Run: headless pygame with SDL's dummy video driver; simulated clock (each Clock.tick advances the game by its frame time, no real sleeping); random seed 0; keys injected as events and as key.get_pressed() state; mouse plan: one left click at the window centre at the start of phase 2, then a move to the lower-right quarter at the start of phase 3.
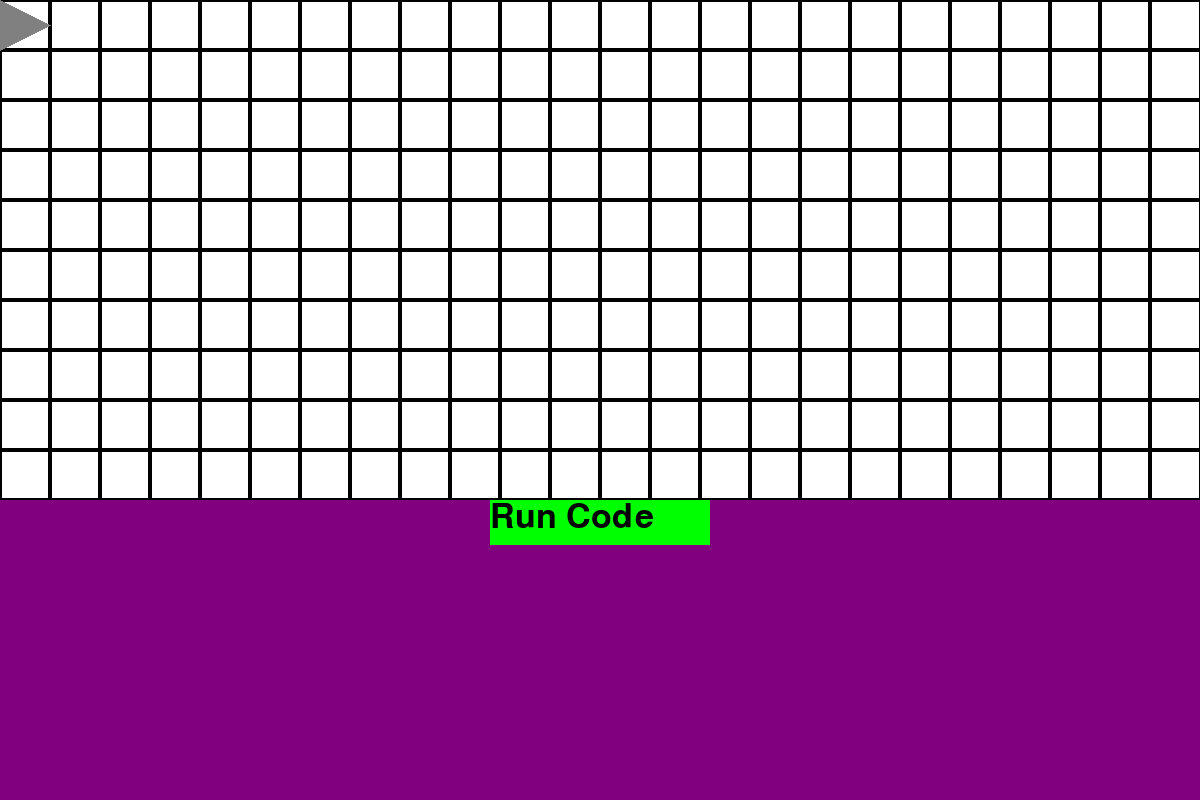
Frame 1 of 4 · flips 1–60 · no input
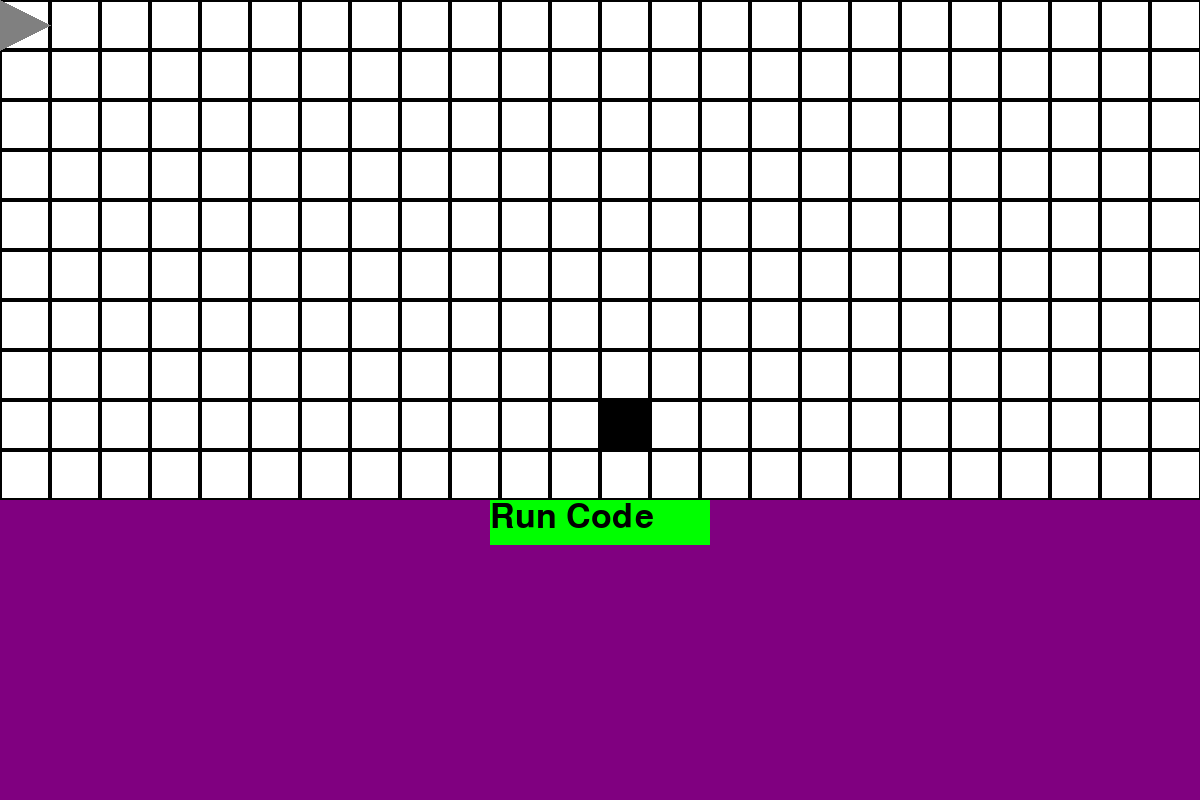
Frame 2 of 4 · flips 61–180 · clicked the window centre · tapped SPACE, RETURN · held RIGHT (→), D
Frame 3 of 4 · flips 181–300 · moved the mouse to the lower-right quarter · held DOWN (↓), S · screen unchanged from frame 2, image omitted
Frame 4 of 4 · flips 301–420 · held LEFT (←), A, UP (↑), W · screen unchanged from frame 3, image omitted

The pygame program that drew these frames:

import pygame
import os
import random
import time
import math

pygame.init()

#fonts 
gen = pygame.font.SysFont("consolas", 25)
gen2 = pygame.font.SysFont("consolas", 50)
gen3 = pygame.font.SysFont("consolas", 15)

#constants
FPS = 60
WIDTH, HEIGHT = 1200, 800
MALICIOUS = ["import", "os", "open", "exec", "eval"]

#colors
WHITE = (255, 255, 255)
GREEN = (0, 255, 0)
BLACK = (0, 0, 0)
GRAY = (128, 128, 128)
PURPLE = (128, 0, 128)

#sfx

#simulator variables
user_text = ""
input_rect = pygame.Rect(0, (HEIGHT / 2) + 100, WIDTH, (HEIGHT - ((HEIGHT / 2) + 100)))
run_button = pygame.Rect(WIDTH / 2 - 110, (HEIGHT / 2) + 100, 220, 45)
active = False
lastBackspace = pygame.time.get_ticks()
lastMouse = pygame.time.get_ticks()
delayBackspace = 75
delayMouse = 500
cursorAvailable = False
cur_except = ""
pointer = 0
last_mouse_pos = (None, None)
squaresSelected = [[False] * 24 for i in range(10)]

#classes
class ObjectInterface():
    def __init__(self, xpos, ypos):
        self.xpos = xpos
        self.ypos = ypos
    def getXpos(self):
        return self.xpos
    def getYpos(self):
        return self.ypos
    def changeXpos(self, amount):
        self.xpos += amount
    def changeYpos(self, amount):
        self.ypos += amount

class Player():
    def __init__(self, x1, y1, x2, y2, x3, y3):
        self.x1 = x1
        self.x2 = x2
        self.x3 = x3
        self.y1 = y1
        self.y2 = y2
        self.y3 = y3
    def getXpos(self):
        return [self.x1, self.x2, self.x3]
    def getYpos(self):
        return [self.y1, self.y2, self.y3]
    
class RobotActions:
    def __init__(self, robot):
        self.robot = robot
        self.dire = "right"
        self.badSquares = set()
    def MOVE_FORWARD(self):
        global cur_except
        if self.dire == "right":
            xs = (self.robot.x1, self.robot.x2, self.robot.x3)
            ys = (self.robot.y1, self.robot.y2, self.robot.y3)
            if self.ok([xs[0] + 50, ys[0]], [xs[1] + 50, ys[1]], [xs[2] + 50, ys[2]]):
                self.robot.x1 += 50
                self.robot.x2 += 50
                self.robot.x3 += 50
            else:
                cur_except = "robot will go out of bounds :("
        elif self.dire == "left":
            xs = (self.robot.x1, self.robot.x2, self.robot.x3)
            ys = (self.robot.y1, self.robot.y2, self.robot.y3)
            if self.ok([xs[0] - 50, ys[0]], [xs[1] - 50, ys[1]], [xs[2] - 50, ys[2]]):
                self.robot.x1 -= 50
                self.robot.x2 -= 50
                self.robot.x3 -= 50
            else:
                cur_except = "robot will go out of bounds :("
        elif self.dire == "up":
            xs = (self.robot.x1, self.robot.x2, self.robot.x3)
            ys = (self.robot.y1, self.robot.y2, self.robot.y3)
            if self.ok([xs[0], ys[0] - 50], [xs[1], ys[1] - 50], [xs[2], ys[2] - 50]):
                self.robot.y1 -= 50
                self.robot.y2 -= 50
                self.robot.y3 -= 50
            else:
                cur_except = "robot will go out of bounds :("
        else:
            xs = (self.robot.x1, self.robot.x2, self.robot.x3)
            ys = (self.robot.y1, self.robot.y2, self.robot.y3)
            if self.ok([xs[0], ys[0] + 50], [xs[1], ys[1] + 50], [xs[2], ys[2] + 50]):
                self.robot.y1 += 50
                self.robot.y2 += 50
                self.robot.y3 += 50
            else:
                cur_except = "robot will go out of bounds :("
        draw_window(robot.getXpos(), robot.getYpos())
        if cur_except != "robot will go out of bounds :(":
            time.sleep(0.25)

    def ROTATE_LEFT(self):
        if self.dire == "right":
            self.robot.y1 += 50
            self.robot.x2 += 50
            self.robot.x3 -= 25
            self.robot.y3 -= 25
            self.dire = "up"
        elif self.dire == "down":
            self.robot.x1 -= 50
            self.robot.y2 += 50
            self.robot.x3 += 25
            self.robot.y3 -= 25
            self.dire = "right"
        elif self.dire == "up":
            self.robot.x1 += 50
            self.robot.y2 -= 50
            self.robot.x3 -= 25
            self.robot.y3 += 25
            self.dire = "left"
        else:
            self.robot.y1 -= 50
            self.robot.x2 -= 50
            self.robot.x3 += 25
            self.robot.y3 += 25
            self.dire = "down"
        if cur_except != "robot will go out of bounds :(":
            draw_window(robot.getXpos(), robot.getYpos())
            time.sleep(0.25)

    def ROTATE_RIGHT(self):
        if self.dire == "right":
            self.robot.x1 += 50
            self.robot.y2 -= 50
            self.robot.x3 -= 25
            self.robot.y3 += 25
            self.dire = "down"
        elif self.dire == "down":
            self.robot.y1 += 50
            self.robot.x2 += 50
            self.robot.x3 -= 25
            self.robot.y3 -= 25
            self.dire = "left"
        elif self.dire == "up":
            self.robot.y1 -= 50
            self.robot.x2 -= 50
            self.robot.x3 += 25
            self.robot.y3 += 25
            self.dire = "right"
        else:
            self.robot.x1 -= 50
            self.robot.y2 += 50
            self.robot.x3 += 25
            self.robot.y3 -= 25
            self.dire = "up"
        if cur_except != "robot will go out of bounds :(":
            draw_window(robot.getXpos(), robot.getYpos())
            time.sleep(0.25)

    def ok(self, *args):
        hitMap = {}
        for arg in args:
            x, y = arg[0], arg[1]
            if not ((0 <= x <= WIDTH) & (0 <= y <= ((HEIGHT / 2) + 100))):
                return False
            for bad in self.badSquares:
                temp1, temp2 = bad[0], bad[1]
                if (temp1 <= y <= (temp1 + 50)) and (temp2 <= x <= (temp2 + 50)):
                    hitMap[bad] = 1 + hitMap.get(bad, 0)
                    break
        if hitMap.values() and len(args) == max(hitMap.values()):
            return False
        return True
    
    def CAN_MOVE(self, direc):
        global cur_except
        t1, t2, t3, t4, t5, t6 = self.robot.x1, self.robot.y1, self.robot.x2, self.robot.y2, self.robot.x3, self.robot.y3
        if direc == "forward":
            if self.ok([t1, t2 + 50], [t3, t4 + 50], [t5, t6 + 50]):
                return True
        elif direc == "backward":
            if self.ok([t1, t2 - 50], [t3, t4 - 50], [t5, t6 - 50]):
                return True
        elif direc == "left":
            if self.ok([t1 - 50, t2], [t3 - 50, t4], [t5 - 50, t6]):
                return True
        else:
            if self.ok([t1 + 50, t2], [t3 + 50, t4], [t5 + 50, t6]):
                return True
        cur_except = "robot will go out of bounds :("
        return False

#player variables
robot = Player(0, 0, 0, 50, 50, 25)    
actions = RobotActions(robot)

#window
window = pygame.display.set_mode((WIDTH, HEIGHT))
pygame.display.set_caption("PyBot Simulator")

def draw_grid():
    for x in range(0, WIDTH, 50):
        for y in range(0, (HEIGHT // 2) + 100, 50):
            rect = pygame.Rect(x, y, 50, 50)
            newx, newy = x // 50, y // 50
            #flip x and y because y is the row index while x is the column index
            if squaresSelected[newy][newx]:
                pygame.draw.rect(window, BLACK, rect)
            else:
                pygame.draw.rect(window, WHITE, rect)
            border_rect = rect.inflate(5, 5)  
            pygame.draw.rect(window, BLACK, border_rect, 4) 
            
def drawText():
    lines = user_text.splitlines()
    lines = lines[pointer:]
    for i, line in enumerate(lines):
        code = gen.render(line, True, BLACK) 
        window.blit(code, (10, (HEIGHT / 2) + 105 + i * 30))

def drawCodeBox():
    pygame.draw.line(window, BLACK, (0, (HEIGHT / 2) + 100), (WIDTH, (HEIGHT / 2) + 100), 5)
    pygame.draw.rect(window, PURPLE, input_rect)
    pygame.draw.rect(window, GREEN, run_button)
    run_text = gen2.render("Run Code", True, BLACK)
    window.blit(run_text, (run_button.x, run_button.y))

def drawException():
    lines = cur_except.splitlines()
    for i, line in enumerate(lines):
        excep_text = gen3.render(line, True, WHITE)
        window.blit(excep_text, (735, 525 + (i * 30)))

def deleteText():
    global delayBackspace, lastBackspace, user_text, last_mouse_pos
    keys = pygame.key.get_pressed() 
    if active and keys[pygame.K_BACKSPACE]:
        cur_time = pygame.time.get_ticks()
        if cur_time - lastBackspace >= delayBackspace:
            lastBackspace = cur_time
            user_text = user_text[:-1]             
            if last_mouse_pos != (None, None):
                last_mouse_pos = (max(10, last_mouse_pos[0] - 14), last_mouse_pos[1])
            
def mouseFlicker(pos):
    global delayMouse, lastMouse, cursorAvailable
    if pos == (None, None):
        return
    cur_time = pygame.time.get_ticks()
    if cur_time - lastMouse >= delayMouse:
        cursorAvailable = not cursorAvailable
        lastMouse = cur_time  
    if cursorAvailable:
        pygame.draw.line(window, BLACK, (pos[0], pos[1] - 10), (pos[0], pos[1] + 10), 2)

def selectSquare(posx, posy):
    diff1 = posx % 50
    diff2 = posy % 50
    posx -= diff1
    posy -= diff2
    posx //= 50
    posy //= 50
    #flip x and y because y is the row index while x is the column index
    if squaresSelected[posy][posx] == True:
        actions.badSquares.discard((posy * 50, posx * 50))
        squaresSelected[posy][posx] = not squaresSelected[posy][posx]
    else:
        actions.badSquares.add((posy * 50, posx * 50))
        squaresSelected[posy][posx] = not squaresSelected[posy][posx]

def draw_window(pxs, pys):
    window.fill(WHITE)
    draw_grid()
    drawCodeBox()
    drawText()
    deleteText()
    drawException()
    mouseFlicker(last_mouse_pos)
    pygame.draw.polygon(window, GRAY, [[pxs[i], pys[i]] for i in range(3)])
    pygame.display.update()
        
def main():
    global user_text, active, cur_except, robot, last_mouse_pos, actions, pointer
    clock = pygame.time.Clock()
    clock.tick(FPS)
    run = True  
    while run:
        for event in pygame.event.get():
            if event.type == pygame.QUIT:
                run = False
            elif event.type == pygame.MOUSEBUTTONDOWN: 
                if event.button == 4:
                    if active:
                        pointer = max(0, pointer - 1)
                elif event.button == 5:
                    if active:
                        pointer += 1
                elif event.button == 1:
                    if input_rect.collidepoint(event.pos): 
                        last_mouse_pos = pygame.mouse.get_pos()
                        active = True
                    else: 
                        selectSquare(pygame.mouse.get_pos()[0], pygame.mouse.get_pos()[1])
                        last_mouse_pos = (None, None)
                        active = False
                    if run_button.collidepoint(event.pos):
                        cur_except = ""
                        try:
                            time.sleep(0.25)
                            for bad in MALICIOUS:
                                if bad in user_text:
                                    raise Exception
                            else:
                                user_text_with_actions = user_text.replace("MOVE_FORWARD()", "actions.MOVE_FORWARD()") \
                                                                .replace("ROTATE_LEFT()", "actions.ROTATE_LEFT()") \
                                                                .replace("ROTATE_RIGHT()", "actions.ROTATE_RIGHT()") \
                                                                .replace("CAN_MOVE(", "actions.CAN_MOVE(")
                                exec(user_text_with_actions, globals(), locals())
                        except Exception as e:
                            cnt = 0
                            new = []
                            for i in range(len(str(e))):
                                if cnt == 50:
                                    cnt = 0
                                    new.append("\n")
                                new.append(str(e)[i])
                                cnt += 1
                            cur_except = "".join(new)
                            #when the user types in something malicious
                            if not cur_except:
                                cur_except = "program no like malicious code :("
                        finally:
                            robot.x1 = 0
                            robot.x2 = 0
                            robot.x3 = 50
                            robot.y1 = 0
                            robot.y2 = 50
                            robot.y3 = 25
                            actions.dire = "right"
            elif event.type == pygame.KEYDOWN:
                if active:
                    if event.key == pygame.K_RETURN:
                        if last_mouse_pos != (None, None):
                            last_mouse_pos = (10, last_mouse_pos[1] + 30)
                        user_text += "\n"
                    elif event.key == pygame.K_TAB:
                        if last_mouse_pos != (None, None):
                            last_mouse_pos = (last_mouse_pos[0] + 42, last_mouse_pos[1])
                        user_text += "   "
                    elif event.key not in [pygame.K_BACKSPACE, pygame.K_LSHIFT, pygame.K_RSHIFT, pygame.K_CAPSLOCK]:
                        if last_mouse_pos != (None, None):
                            last_mouse_pos = (last_mouse_pos[0] + 14, last_mouse_pos[1])
                        user_text += event.unicode
        draw_window(robot.getXpos(), robot.getYpos())
        pygame.display.update()
    pygame.quit()

if __name__ == "__main__":
    main()
